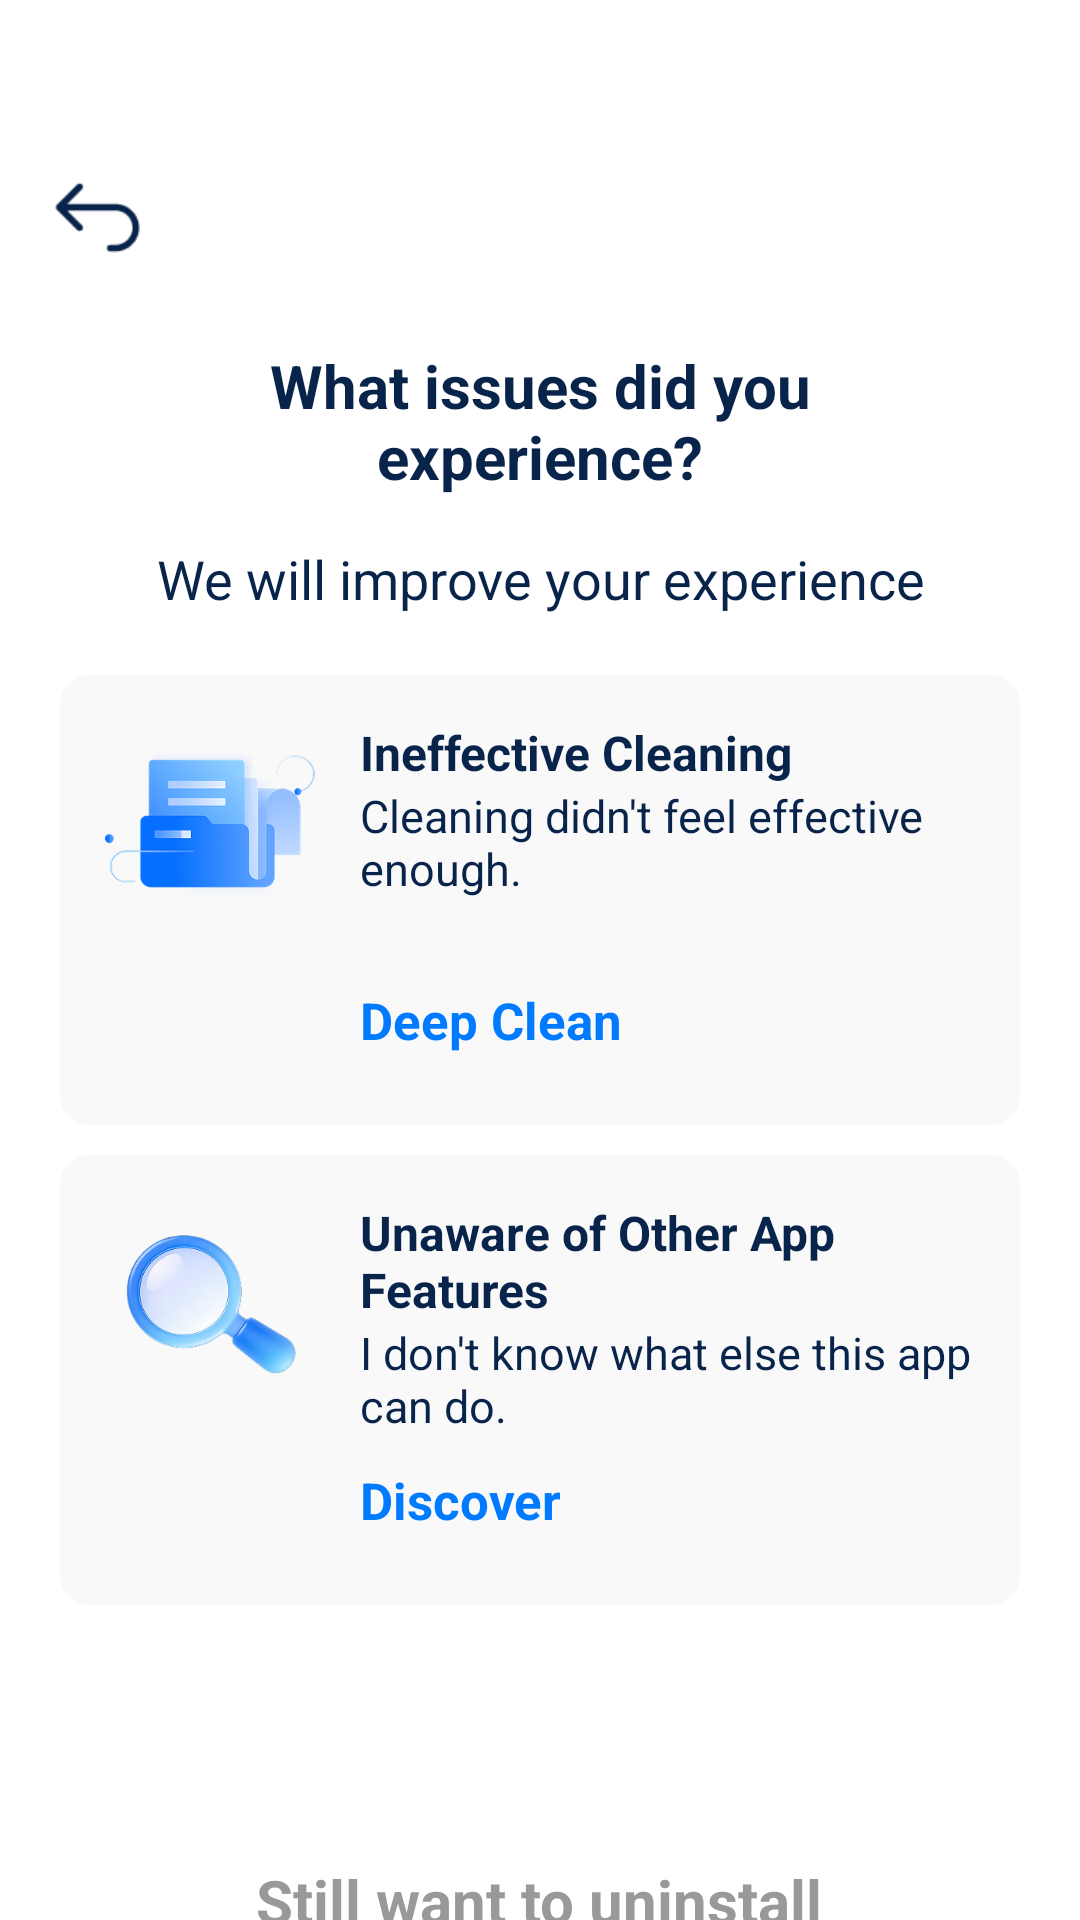

Android layout source for this screen:
<!-- AndroidManifest.xml: application theme Theme.TidyClean -->
<!-- res/layout/activity_uninstall_hint.xml -->
<?xml version="1.0" encoding="utf-8"?>
<RelativeLayout
    xmlns:android="http://schemas.android.com/apk/res/android"
    xmlns:app="http://schemas.android.com/apk/res-auto"
    xmlns:tools="http://schemas.android.com/tools"
    android:id="@+id/main"
    android:background="#FFFFFF"
    android:layout_width="match_parent"
    android:layout_height="match_parent"
    tools:context=".ui.UninstallHintActivity">

    <ImageView
        android:id="@+id/iv_back"
        android:layout_width="35dp"
        android:layout_height="35dp"
        android:layout_marginLeft="15dp"
        android:layout_marginTop="55dp"
        android:src="@mipmap/ic_back" />
    <TextView
        android:id="@+id/tv"
        android:text="@string/what_issues_did_you_experience"
        android:layout_marginTop="25dp"
        android:gravity="center_horizontal"
        android:textColor="@color/title_color"
        android:textSize="20sp"
        android:textStyle="bold"
        android:layout_below="@id/iv_back"
        android:layout_centerHorizontal="true"
        android:layout_width="220dp"
        android:layout_height="wrap_content">
    </TextView>
    <TextView
        android:text="@string/we_will_improve_your_experience"
        android:layout_marginTop="15dp"
        android:gravity="center_horizontal"
        android:textColor="@color/title_color"
        android:textSize="18sp"
        android:id="@+id/tv1"
        android:layout_below="@id/tv"
        android:layout_centerHorizontal="true"
        android:layout_width="300dp"
        android:layout_height="wrap_content">
    </TextView>

    <RelativeLayout
        android:id="@+id/rl_clean"
        android:background="@drawable/info_shape"
        android:layout_marginLeft="20dp"
        android:layout_marginRight="20dp"
        android:layout_marginTop="20dp"
        android:layout_below="@id/tv1"
        android:layout_width="match_parent"
        android:layout_height="150dp">
        <ImageView
            android:id="@+id/iv_uninstall_clean"
            android:layout_width="70dp"
            android:layout_height="70dp"
            android:layout_marginTop="15dp"
            android:layout_marginLeft="15dp"
            android:src="@mipmap/iv_uninstall_clean">
        </ImageView>
        <TextView
            android:id="@+id/tv_hint1"
            android:layout_marginLeft="15dp"
            android:layout_marginTop="15dp"
            android:layout_toRightOf="@id/iv_uninstall_clean"
            android:textSize="16sp"
            android:textStyle="bold"
            android:textColor="@color/title_color"
            android:text="@string/ineffective_cleaning"
            android:layout_width="wrap_content"
            android:layout_height="wrap_content">
        </TextView>
        <TextView
            android:layout_below="@id/tv_hint1"
            android:layout_marginLeft="15dp"
            android:textSize="15sp"
            android:layout_toRightOf="@id/iv_uninstall_clean"
            android:text="@string/cleaning_did_not_feel_effective_enough"
            android:layout_width="220dp"
            android:textColor="@color/title_color"
            android:layout_height="wrap_content">
        </TextView>
        <TextView
            android:text="@string/deep_Clean"
            android:layout_toRightOf="@id/iv_uninstall_clean"
            android:layout_alignParentBottom="true"
            android:layout_width="match_parent"
            android:textSize="17sp"
            android:textStyle="bold"
            android:gravity="center_vertical"
            android:textColor="@color/theme_color"
            android:layout_height="40dp"
            android:layout_margin="15dp">
        </TextView>
    </RelativeLayout>


    <RelativeLayout
        android:id="@+id/rl_discover"
        android:layout_marginLeft="20dp"
        android:layout_marginRight="20dp"
        android:layout_marginTop="10dp"
        android:layout_below="@id/rl_clean"
        android:background="@drawable/info_shape"
        android:layout_width="match_parent"
        android:layout_height="150dp">
        <ImageView
            android:id="@+id/iv_unisatll_serach"
            android:layout_width="70dp"
            android:layout_height="70dp"
            android:layout_marginTop="15dp"
            android:layout_marginLeft="15dp"
            android:src="@mipmap/iv_unisatll_serach">
        </ImageView>
        <TextView
            android:id="@+id/tv_hint2"
            android:layout_marginLeft="15dp"
            android:layout_marginTop="15dp"
            android:layout_toRightOf="@id/iv_unisatll_serach"
            android:textSize="16sp"
            android:textStyle="bold"
            android:textColor="@color/title_color"
            android:text="@string/unaware_of_other_app_features"
            android:layout_width="wrap_content"
            android:layout_height="wrap_content">
        </TextView>
        <TextView
            android:layout_below="@id/tv_hint2"
            android:layout_marginLeft="15dp"
            android:textSize="15sp"
            android:layout_toRightOf="@id/iv_unisatll_serach"
            android:text="@string/i_not_know_what_else_this_app_can_do"
            android:layout_width="220dp"
            android:textColor="@color/title_color"
            android:layout_height="wrap_content">
        </TextView>
        <TextView
            android:text="@string/discover"
            android:layout_toRightOf="@id/iv_unisatll_serach"
            android:layout_alignParentBottom="true"
            android:layout_width="match_parent"
            android:textSize="17sp"
            android:textStyle="bold"
            android:gravity="center_vertical"
            android:textColor="@color/theme_color"
            android:layout_height="40dp"
            android:layout_margin="15dp">
        </TextView>
    </RelativeLayout>
    <Button
        android:id="@+id/btn_cancle"
        android:background="@drawable/btn_selector"
        android:layout_below="@id/rl_discover"
        android:layout_centerHorizontal="true"
        android:layout_marginTop="20dp"
        android:textAllCaps="false"
        android:textSize="18sp"
        android:textStyle="bold"
        android:textColor="@color/text_seletor"
        android:text="@string/not_uninstall_yet"
        android:layout_width="320dp"
        android:layout_height="55dp">
    </Button>
    <TextView
        android:id="@+id/tv_uninstall"
        android:textColor="#999999"
        android:gravity="center_vertical"
        android:textSize="20sp"
        android:textStyle="bold"
        android:layout_below="@id/btn_cancle"
        android:layout_marginTop="10dp"
        android:text="@string/still_want_to_uninstall"
        android:layout_centerHorizontal="true"
        android:layout_width="wrap_content"
        android:layout_height="50dp">
    </TextView>


</RelativeLayout>
<!-- resources referenced by this layout -->
<resources>
  <color name="theme_color">#007AFF</color>
  <color name="title_color">#09244B</color>
  <!-- drawable info_shape (drawable) -->
  <?xml version="1.0" encoding="utf-8"?>
  <shape xmlns:android="http://schemas.android.com/apk/res/android"
      android:shape="rectangle">
      <corners android:radius="10dp"/>
      <solid android:color="#F9F9F9"/>
  
  </shape>
  <!-- mipmap ic_back: png bitmap (mipmap-xxxhdpi, 1096 bytes) -->
  <!-- mipmap iv_uninstall_clean: png bitmap (mipmap-xxxhdpi, 31269 bytes) -->
  <!-- mipmap iv_unisatll_serach: png bitmap (mipmap-xxxhdpi, 47873 bytes) -->
  <string name="cleaning_did_not_feel_effective_enough">Cleaning didn\'t feel effective enough.</string>
  <string name="deep_Clean">Deep Clean</string>
  <string name="discover">Discover</string>
  <string name="i_not_know_what_else_this_app_can_do">I don\'t know what else this app can do.</string>
  <string name="ineffective_cleaning">Ineffective Cleaning</string>
  <string name="not_uninstall_yet">Don\'t Uninstall yet</string>
  <string name="still_want_to_uninstall">Still want to uninstall</string>
  <string name="unaware_of_other_app_features">Unaware of Other App Features</string>
  <string name="we_will_improve_your_experience">We will improve your experience</string>
  <string name="what_issues_did_you_experience">What issues did you experience?</string>
  <style name="Theme.TidyClean" parent="Theme.AppCompat.Light.NoActionBar">
          <item name="android:windowTranslucentStatus">false</item>
          <item name="android:windowTranslucentNavigation">true</item>
          <item name="android:windowBackground">@android:color/transparent</item>
      </style>
</resources>
